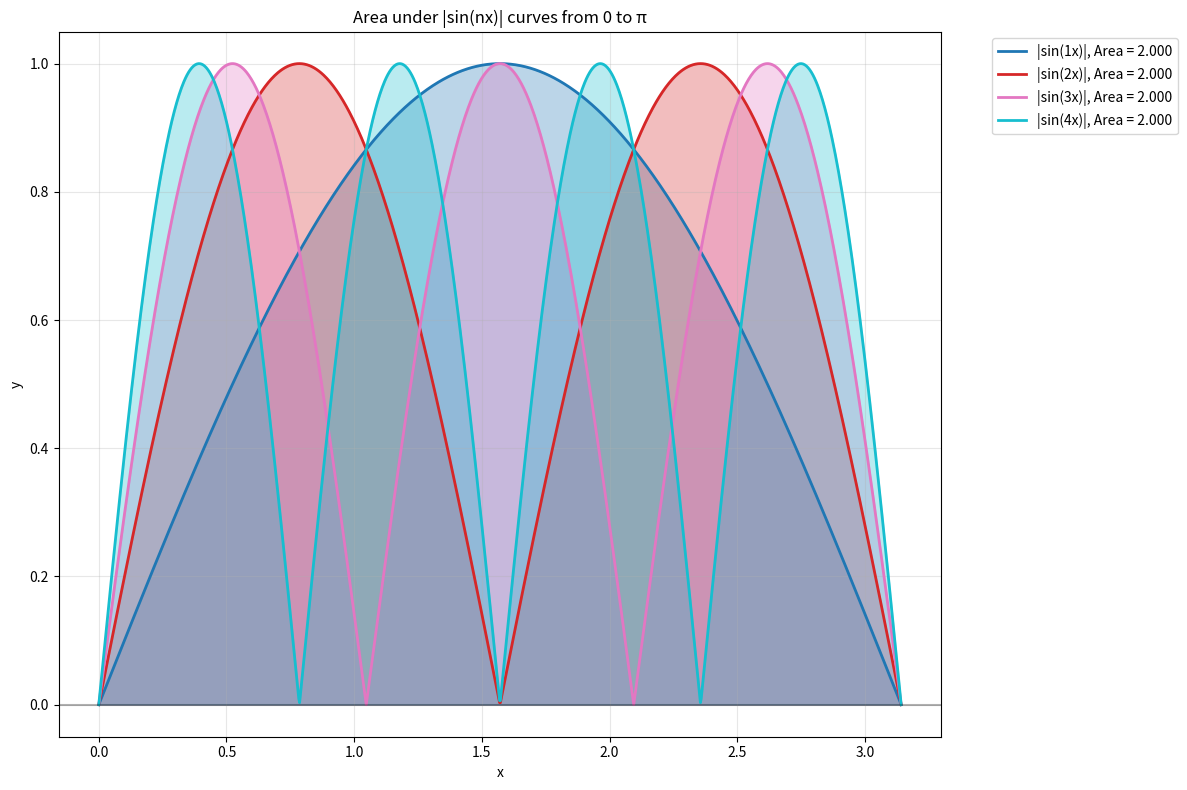

This figure's Python source:
import numpy as np
import matplotlib.pyplot as plt
from numpy import pi


def integrate(f, a, b, n=1000):
    """Calculate the integral of function f from a to b using trapezoidal rule."""
    x = np.linspace(a, b, n)
    return np.trapezoid(f(x), x)


def main():
    """Plot and calculate areas under |sin(nx)| curves."""
    # Integration bounds
    a, b = 0, pi

    # Setup plot
    plt.figure(figsize=(12, 8))
    colors = plt.get_cmap("tab10")(np.linspace(0, 1, 4))

    # Calculate and plot for n = 1 to 4
    for n in range(1, 5):
        # Define function
        func = lambda x: np.abs(np.sin(n * x))

        # Calculate integral
        integral_value = integrate(func, a, b)
        print(f"∫₀^π |sin({n}x)| dx = {integral_value:.3f}")

        # Plotting data
        x_plot = np.linspace(a, b, 1000)
        y_plot = func(x_plot)

        # Plot curve and fill area
        plt.plot(
            x_plot,
            y_plot,
            color=colors[n - 1],
            linewidth=2,
            label=f"|sin({n}x)|, Area = {integral_value:.3f}",
        )
        plt.fill_between(x_plot, y_plot, alpha=0.3, color=colors[n - 1])

    # Formatting
    plt.axhline(y=0, color="k", linestyle="-", alpha=0.3)
    plt.xlabel("x")
    plt.ylabel("y")
    plt.title("Area under |sin(nx)| curves from 0 to π")
    plt.grid(True, alpha=0.3)
    plt.legend(bbox_to_anchor=(1.05, 1), loc="upper left")
    plt.tight_layout()
    plt.show()


if __name__ == "__main__":
    main()
